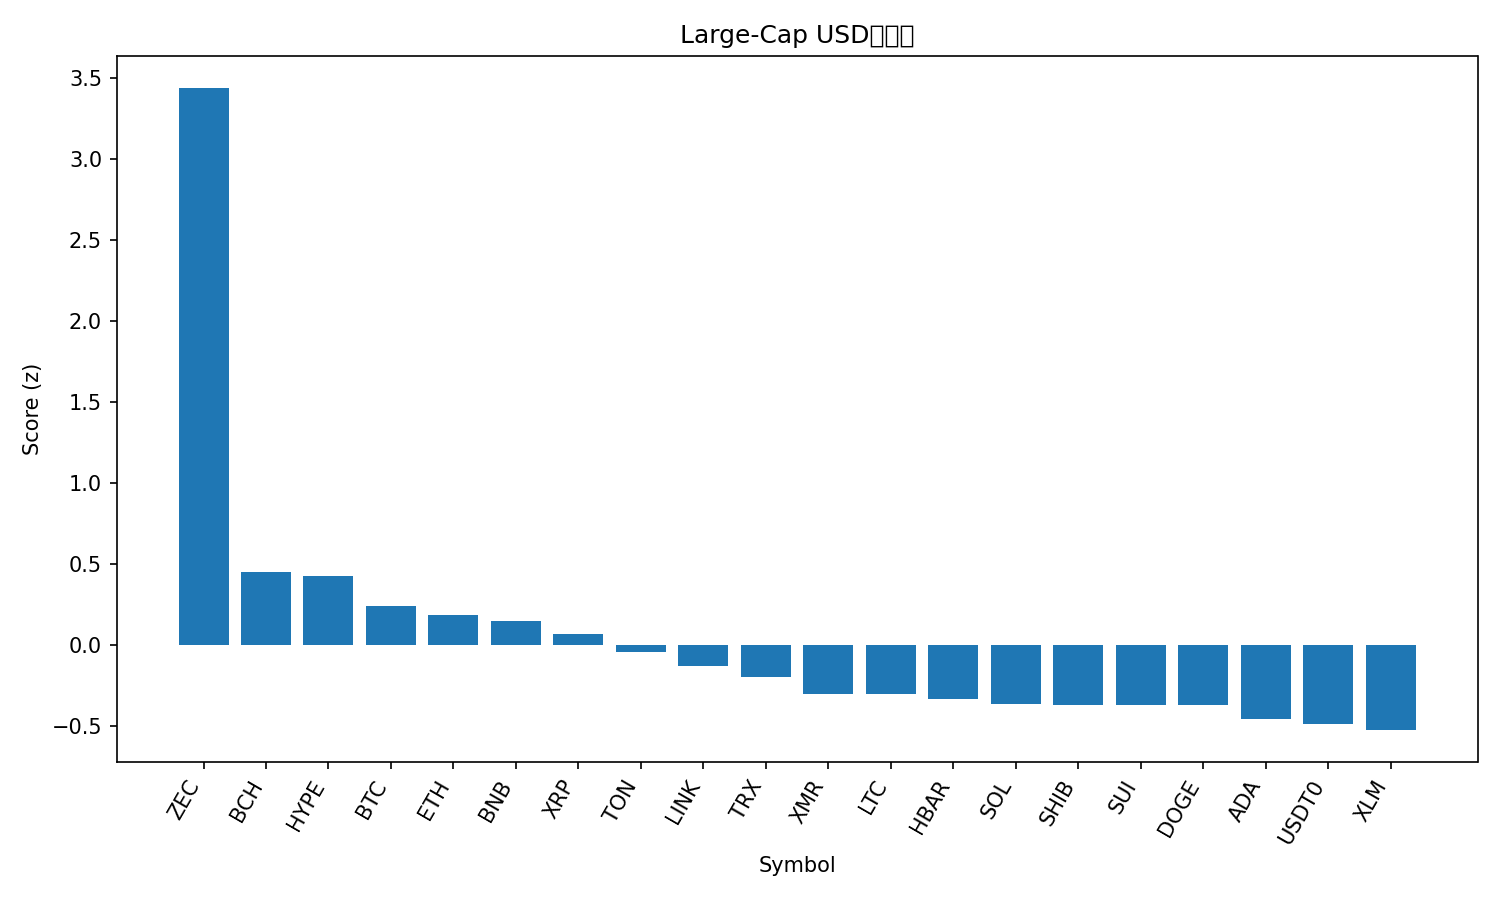

The data file committed next to this chart (first rows):
rank, name, symbol, price, pct_1h, pct_24h, pct_7d, pct_1h_vs_btc, pct_24h_vs_btc, pct_7d_vs_btc, market_cap_rank, market_cap, volume_usd, score
1, Zcash, ZEC, 371.6, 2.747, 7.728, 44.76, 2.009, 6.942, 45.59, 32, 6073891834, 1202640952, 3.438
2, Bitcoin Cash, BCH, 558, 0.9713, -0.4642, 15.65, 0.234, -1.251, 16.48, 17, 11133273669, 576211198, 0.4478
3, Hyperliquid, HYPE, 45.44, 1.865, -4.521, 14.57, 1.128, -5.307, 15.4, 15, 12385136944, 1042985332, 0.4252
4, Bitcoin, BTC, 109758, 0.7373, 0.7863, -0.8299, 0.0, 0.0, 0.0, 1, 2187687060975, 71117765893, 0.2427
5, Ethereum, ETH, 3863, 1.091, -1.14, -0.6456, 0.3535, -1.927, 0.1843, 2, 466046211134, 36677672569, 0.1859
6, BNB, BNB, 1094, 1.113, -0.8888, -3.542, 0.3756, -1.675, -2.712, 4, 150660079561, 3077399576, 0.1472
7, XRP, XRP, 2.48, 0.8609, -1.055, 3.156, 0.1236, -1.841, 3.986, 5, 148997836810, 5249762862, 0.06887
8, Toncoin, TON, 2.17, 0.4896, 0.03898, 2.107, -0.2477, -0.7473, 2.936, 35, 5478857304, 172429045, -0.04589
9, Chainlink, LINK, 17.12, 1.19, -3.275, -1.222, 0.4527, -4.061, -0.3919, 16, 11929655899, 1220911502, -0.1268
10, TRON, TRX, 0.2946, 0.4541, 0.08222, -5.674, -0.2832, -0.7041, -4.844, 10, 27884856729, 1108298730, -0.199
11, Monero, XMR, 323.2, 0.3967, -0.8783, -0.7126, -0.3406, -1.665, 0.1173, 33, 5958302878, 171804867, -0.2999
12, Litecoin, LTC, 94.44, 0.7956, -2.715, -0.6245, 0.05831, -3.501, 0.2054, 29, 7219298419, 787063681, -0.3033
13, Hedera, HBAR, 0.1932, 0.4117, -3.206, 17, -0.3257, -3.993, 17.83, 26, 8204849566, 586056243, -0.3341
14, Solana, SOL, 186.4, 0.8804, -3.342, -2.531, 0.1431, -4.128, -1.701, 6, 102489117027, 8334240172, -0.3628
15, Shiba Inu, SHIB, 9.86e-06, 0.4533, -1.424, -2.242, -0.2841, -2.21, -1.412, 34, 5807534710, 196085605, -0.3712
16, Sui, SUI, 2.35, 1.072, -4.195, -2.555, 0.3349, -4.981, -1.725, 25, 8508622309, 1387377360, -0.372
17, Dogecoin, DOGE, 0.1853, 0.5116, -1.401, -5.031, -0.2257, -2.188, -4.201, 9, 28076459864, 2742036159, -0.3727
18, Cardano, ADA, 0.6132, 0.7746, -3.214, -4.37, 0.03733, -4, -3.54, 11, 22423496840, 1472756859, -0.4589
19, USDT0, USDT0, 0.9996, -0.09633, 0.03279, -0.09081, -0.8336, -0.7535, 0.7391, 31, 6109723227, 421690649, -0.4893
20, Stellar, XLM, 0.3037, 0.3528, -1.966, -2.357, -0.3845, -2.752, -1.527, 19, 9729529291, 319008613, -0.5253
21, Avalanche, AVAX, 18.4, 0.7682, -5.148, -4.141, 0.03093, -5.934, -3.311, 27, 7853193077, 655247496, -0.7565
